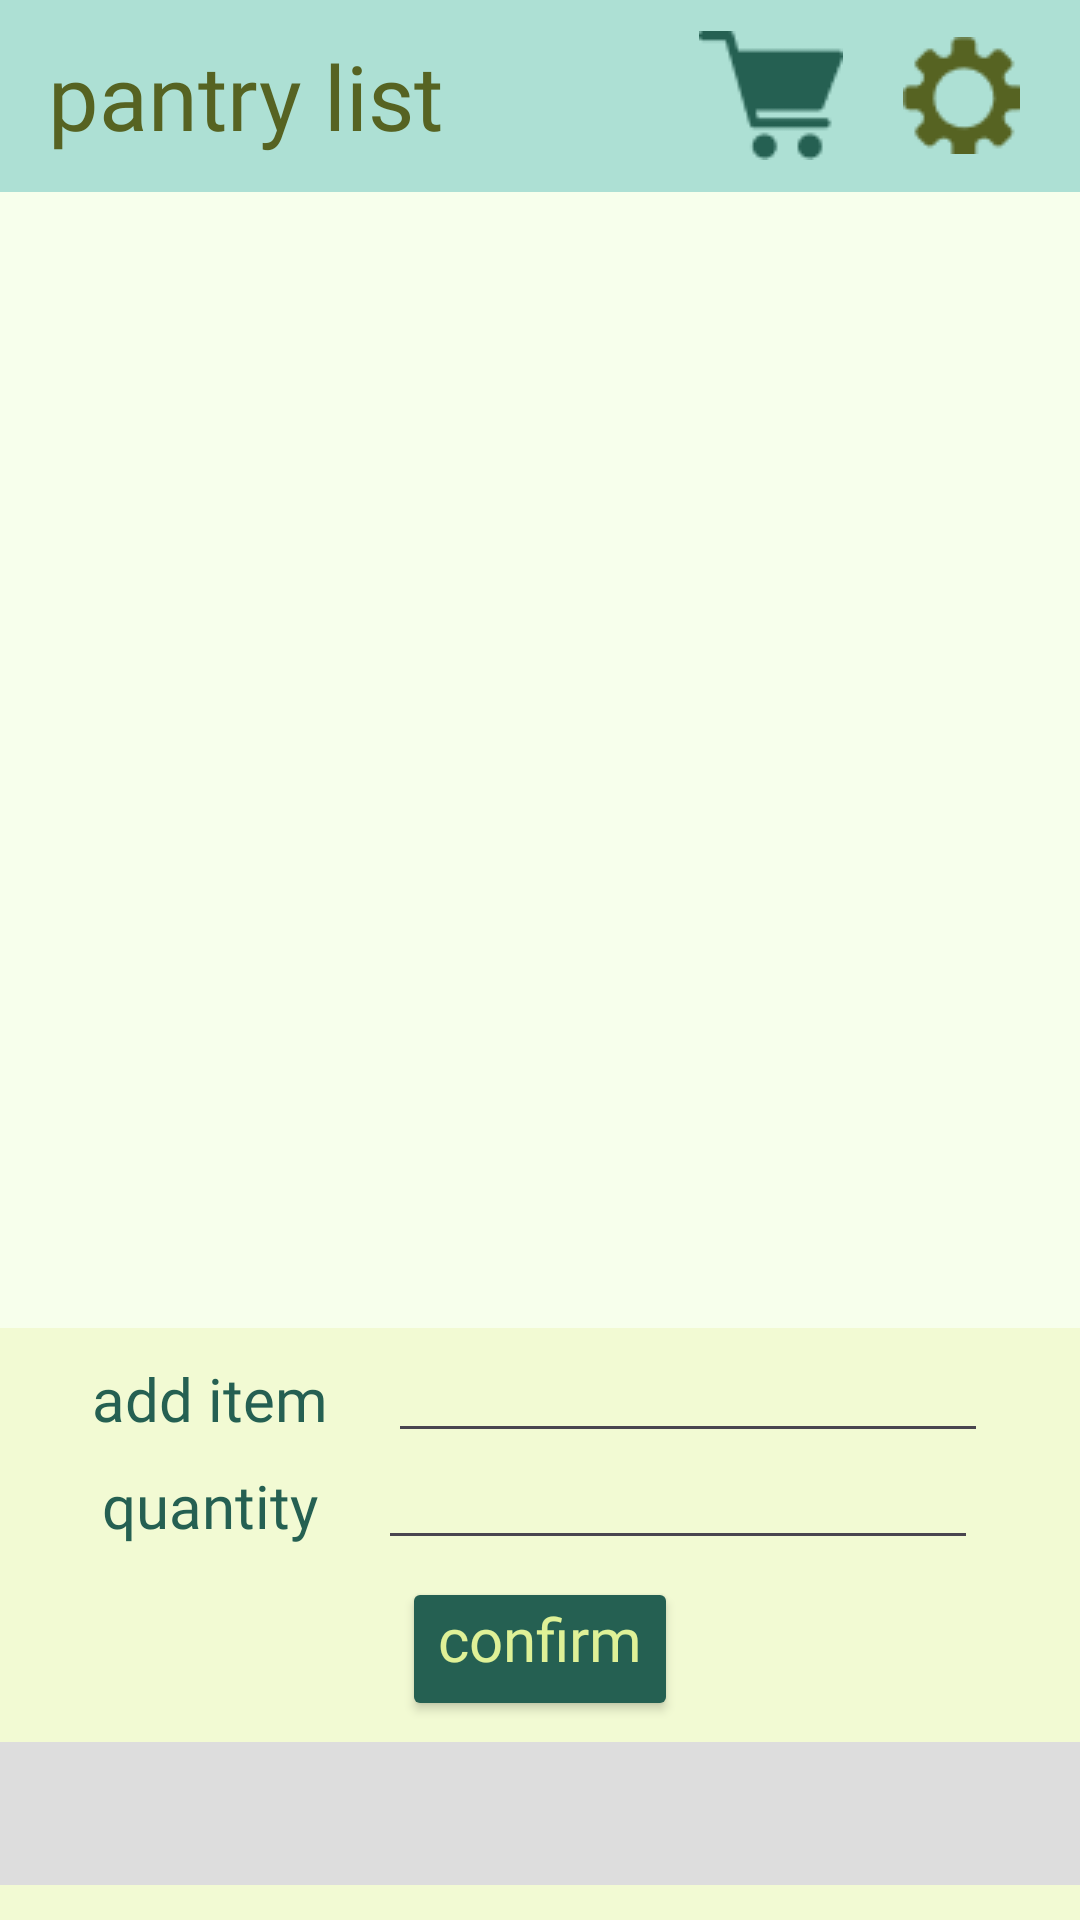

Reconstruct the res/layout file that produces this screen, plus the resources it refers to.
<!-- AndroidManifest.xml: application theme Theme.PantryManager -->
<!-- res/layout/activity_pantry.xml -->
<?xml version="1.0" encoding="utf-8"?>

<LinearLayout xmlns:android="http://schemas.android.com/apk/res/android"
    xmlns:app="http://schemas.android.com/apk/res-auto"
    xmlns:tools="http://schemas.android.com/tools"
    android:layout_width="match_parent"
    android:layout_height="match_parent"
    tools:context=".MainActivity"
    android:orientation="vertical"
    style="@style/ListBottomBox">
    <include
        android:id="@+id/toolbar"
        layout="@layout/toolbar_pantry_layout"
        />

    <ScrollView
        android:layout_width="wrap_content"
        android:layout_height="0dp"
        android:fillViewport="true"
        android:id="@+id/scroll"
        android:layout_weight="8"
        style="@style/ListBackground"
        >

        <ListView
            android:layout_width="match_parent"
            android:layout_height="500dp"
            android:id="@+id/list"
            style="@style/Divider"
            />

    </ScrollView>

    <LinearLayout
        android:layout_width="match_parent"
        android:layout_height="0dp"
        android:layout_weight="1"
        android:orientation="horizontal"
        android:gravity="center"
        >

        <TextView
            android:layout_width="wrap_content"
            android:layout_height="wrap_content"
            android:text="add item"
            android:id="@+id/add_prompt"
            android:textSize="20sp"
            android:fontFamily="@font/librefranklin_medium"
            style="@style/AddItemText"
            />

        <EditText
            android:layout_width="200dp"
            android:layout_height="wrap_content"
            android:id="@+id/add_et"
            android:fontFamily="@font/librefranklin_medium"
            android:layout_marginLeft="20dp"
            style="@style/AddItemText"
            />

    </LinearLayout>

    <LinearLayout
        android:layout_width="match_parent"
        android:layout_height="0dp"
        android:layout_weight="1"
        android:orientation="horizontal"
        android:gravity="center"
        android:layout_marginTop="-12dp"
        >

        <TextView
            android:layout_width="wrap_content"
            android:layout_height="wrap_content"
            android:text="quantity"
            android:id="@+id/add_quantity_prompt"
            android:textSize="20sp"
            android:fontFamily="@font/librefranklin_medium"
            style="@style/AddItemText"
            />

        <EditText
            android:layout_width="200dp"
            android:layout_height="wrap_content"
            android:inputType="number"
            android:id="@+id/quantity_et"
            android:fontFamily="@font/librefranklin_medium"
            android:layout_marginLeft="20dp"
            style="@style/AddItemText"
            />

    </LinearLayout>

    <Button
        android:layout_width="wrap_content"
        android:layout_height="wrap_content"
        android:text="confirm"
        android:id="@+id/add_button"
        android:layout_weight="0"
        android:layout_gravity="center"
        style="@style/GreenButton"
        android:textSize="20dp"
        android:paddingTop="3dp"
        android:layout_marginTop="0dp"
        android:layout_marginBottom="7dp"
        />

    <LinearLayout
        android:layout_width="match_parent"
        android:layout_height="0dp"
        android:layout_weight="1"
        android:orientation="horizontal"
        android:gravity="center"
        android:background="#FDDD"
        android:id="@+id/ad_view"/>

</LinearLayout>
<!-- res/layout/toolbar_pantry_layout.xml (included above) -->
<?xml version="1.0" encoding="utf-8"?>

<androidx.appcompat.widget.Toolbar xmlns:android="http://schemas.android.com/apk/res/android"
    xmlns:app="http://schemas.android.com/apk/res-auto"

    android:id="@+id/toolbar"
    android:layout_width="match_parent"
    android:layout_height="wrap_content"
    android:background="?attr/colorPrimary"
    android:minHeight="?attr/actionBarSize"
    android:theme="@style/ThemeOverlay.AppCompat.Dark"
    app:popupTheme="@style/ThemeOverlay.AppCompat.Light"
    app:title=""
    style="@style/ToolBar">

    <TextView
        android:layout_width="wrap_content"
        android:layout_height="wrap_content"
        android:text="pantry list"
        style="@style/ToolBarFake"/>

    <TextView
        android:layout_width="20dp"
        android:layout_height="match_parent"
        android:layout_gravity="right"
        />

    <ImageButton
        android:layout_width="wrap_content"
        android:layout_height="wrap_content"
        style="@style/HomeIcon"
        android:id="@+id/home"
        android:layout_gravity="right"
        />

    <TextView
        android:layout_width="20dp"
        android:layout_height="match_parent"
        android:layout_gravity="right"
        />

    <ImageButton
        android:layout_width="wrap_content"
        android:layout_height="wrap_content"
        style="@style/GroceryIcon"
        android:id="@+id/go_to_grocery"
        android:layout_gravity="right"
        />

</androidx.appcompat.widget.Toolbar>
<!-- resources referenced by this layout -->
<resources>
  <style name="AddItemText" parent="Theme.PantryManager">
          <item name="android:textColor">@color/emerald</item>
      </style>
  <style name="Divider" parent="Theme.PantryManager">
          <item name="android:divider">@color/green</item>
          <item name="android:dividerHeight">2dp</item>
      </style>
  <style name="GreenButton" parent="Theme.PantryManager">
          <item name="android:backgroundTint">@color/emerald</item>
          <item name="android:textColor">@color/yellowgreen</item>
          <item name="android:layout_centerHorizontal">true</item>
          <item name="android:textSize">30dp</item>
          <item name="android:layout_width">225dp</item>
          <item name="android:layout_height">80dp</item>
          <item name="android:layout_marginTop">15dp</item>
          <item name="fontFamily">@font/librefranklin_medium</item>
      </style>
  <style name="GroceryIcon" parent="Theme.PantryManager">
          <item name="android:background">@drawable/grocery_icon</item>
      </style>
  <style name="HomeIcon" parent="Theme.PantryManager">
          <item name="android:background">@drawable/home_icon</item>
      </style>
  <style name="ListBackground" parent="Theme.PantryManager">
          <item name="android:background">@color/lightyellow</item>
      </style>
  <style name="ListBottomBox" parent="Theme.PantryManager">
          <item name="android:background">@color/mediumyellow</item>
      </style>
  <style name="ToolBar" parent="Theme.PantryManager">
          <item name="android:backgroundTint">@color/tiffblue</item>
      </style>
  <style name="ToolBarFake" parent="Theme.PantryManager">
          <item name="android:fontFamily">@font/librefranklin_semibold</item>
          <item name="android:textColor">@color/green</item>
          <item name="android:textSize">30dp</item>
      </style>
  <style name="Theme.PantryManager" parent="Light.Theme.PantryManager" />
  <color name="emerald">#256052</color>
  <color name="green">#566322</color>
  <color name="yellowgreen">#DFF197</color>
  <!-- drawable grocery_icon: png bitmap (drawable, 884 bytes) -->
  <!-- drawable home_icon: png bitmap (drawable, 1117 bytes) -->
  <color name="lightyellow">#F7FFEC</color>
  <color name="mediumyellow">#F2FAD3</color>
  <color name="tiffblue">#ADE0D4</color>
  <style name="Light.Theme.PantryManager" parent="Theme.Material3.DayNight.NoActionBar">
          
          
  
      </style>
</resources>
